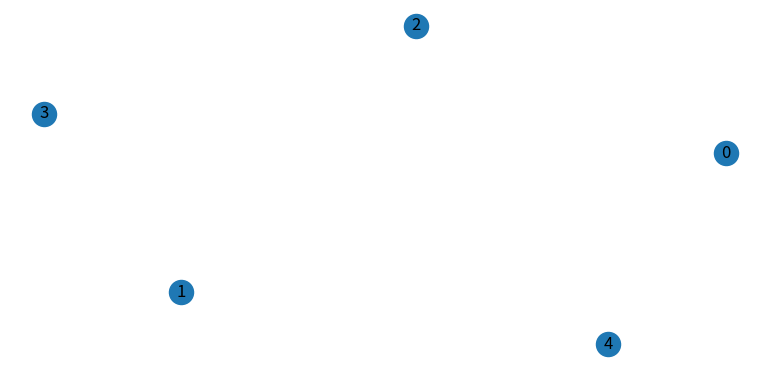

This figure's Python source:
from matplotlib import pyplot as plt, animation
import networkx as nx
import random

plt.rcParams["figure.figsize"] = [7.50, 3.50]
plt.rcParams["figure.autolayout"] = True

fig = plt.figure()

G = nx.DiGraph()
G.add_nodes_from([0, 1, 2, 3, 4])

nx.draw(G, with_labels=True)

def animate(frame):
   fig.clear()
   num1 = random.randint(0, 4)
   num2 = random.randint(0, 4)
   G.add_edges_from([(num1, num2)])
   nx.draw(G, with_labels=True)

ani = animation.FuncAnimation(fig, animate, frames=6, interval=1000, repeat=True)

plt.show()
